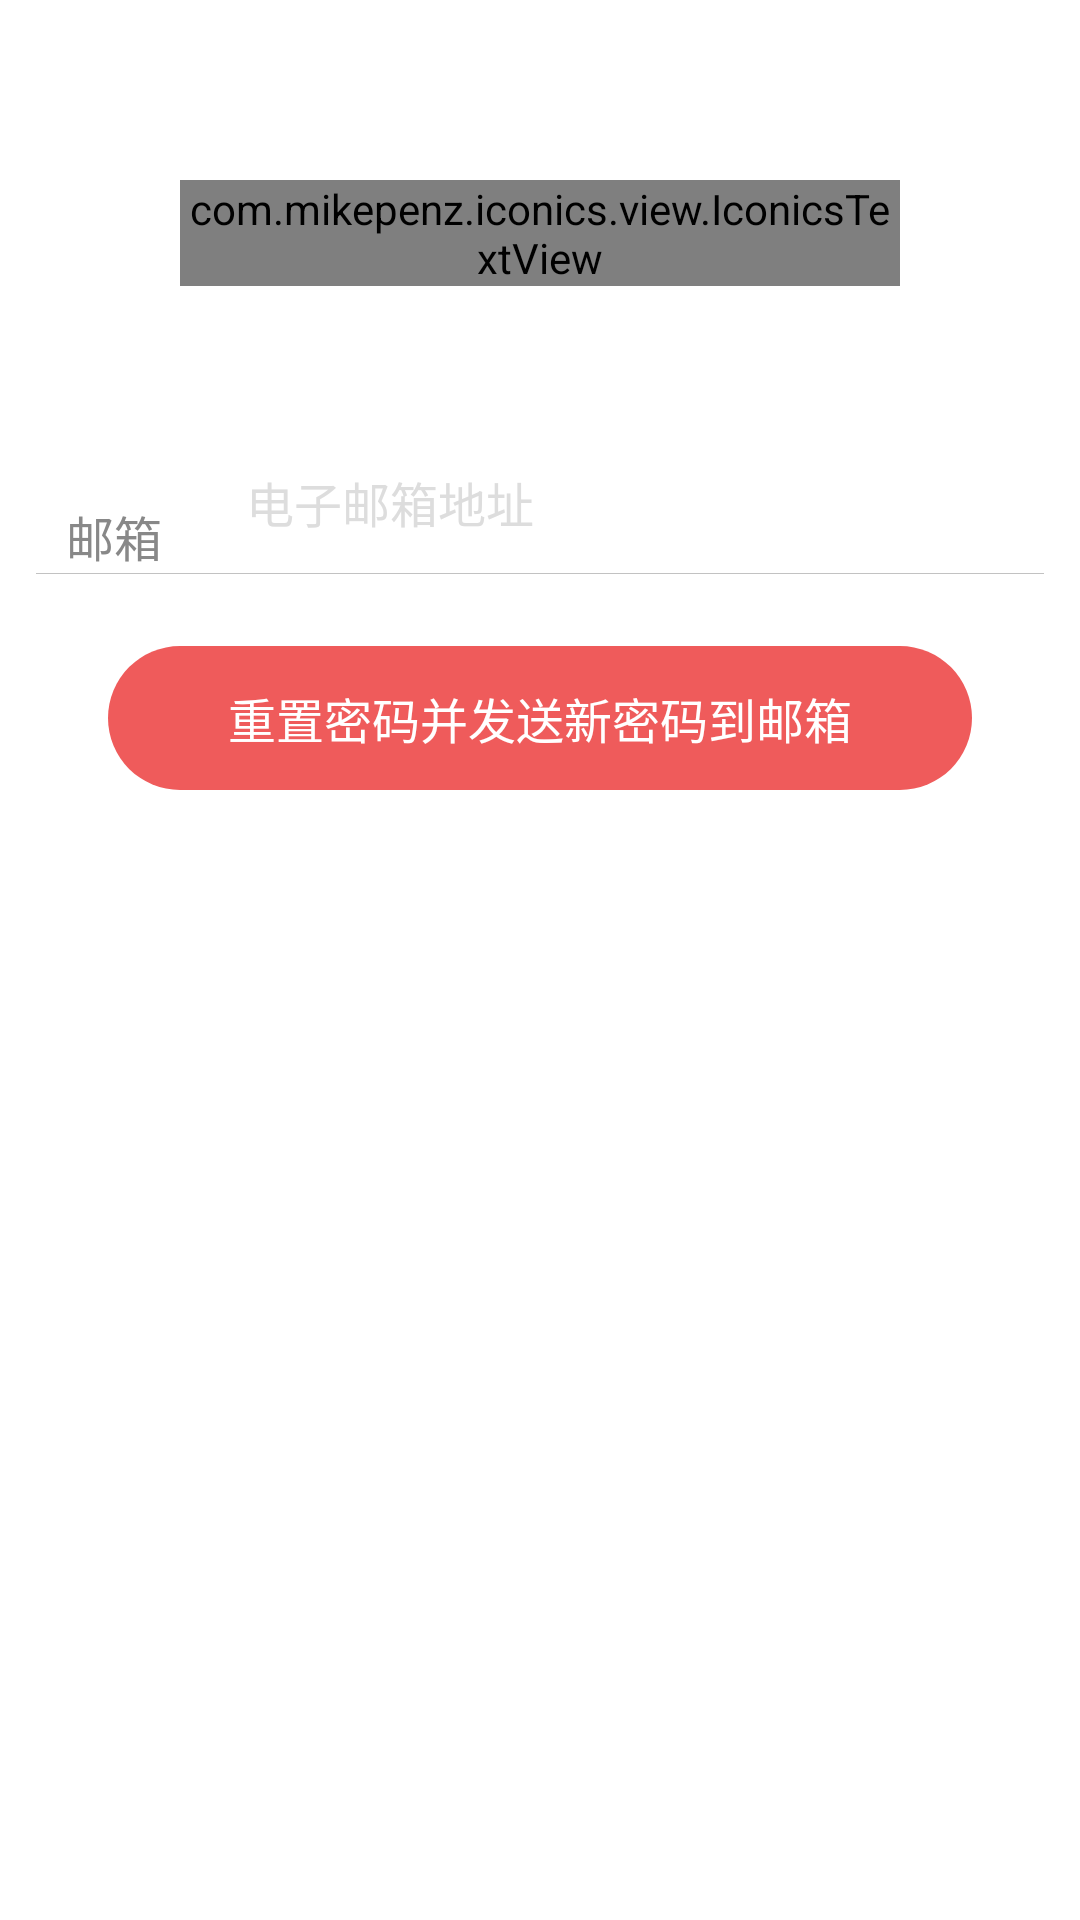

Produce the Android XML layout that renders to this screen, including the resource entries it uses.
<!-- AndroidManifest.xml: application theme AppTheme -->
<!-- res/layout/activity_reset_password.xml -->
<?xml version="1.0" encoding="utf-8"?>
<LinearLayout xmlns:android="http://schemas.android.com/apk/res/android"
    android:layout_width="match_parent"
    android:layout_height="match_parent"
    android:orientation="vertical">
    <net.boblog.boblogapp.component.TopBarLayout
        android:layout_width="match_parent"
        android:layout_height="@dimen/height_top_bar"
        android:background="@color/color_top_bar">

        <net.boblog.boblogapp.component.TopbarButton
            android:id="@+id/ic_back"
            android:text="{gmd-chevron-left}"
            android:textColor="@android:color/white"
            android:layout_width="48dp"
            android:layout_height="match_parent"
            android:background="@android:color/transparent"
            android:gravity="center"
            android:textSize="36sp"
            android:onClick="back"/>
        <View
            android:id="@+id/view_tmp"
            android:layout_width="1px"
            android:layout_height="match_parent"
            android:layout_marginBottom="8dp"
            android:layout_marginTop="8dp"
            android:layout_toRightOf="@id/ic_back"
            android:background="#55FFFFFF"/>
        <TextView
            android:layout_width="wrap_content"
            android:layout_height="match_parent"
            android:layout_marginLeft="10dp"
            android:layout_toRightOf="@id/view_tmp"
            android:gravity="center"
            android:text="找回密码"
            android:textColor="#FFF"
            android:textSize="18sp"/>
    </net.boblog.boblogapp.component.TopBarLayout>
    <RelativeLayout
        android:layout_width="match_parent"
        android:layout_height="match_parent"
        android:layout_weight="10"
        android:padding="12dp"
        android:background="#fff">
        <com.mikepenz.iconics.view.IconicsTextView
            android:id="@+id/ic_temp"
            android:text="{faw-key}"
            android:textColor="#000"
            android:layout_width="match_parent"
            android:layout_height="wrap_content"
            android:layout_margin="48dp"
            android:gravity="center_horizontal"
            android:textSize="48sp"/>
        <EditText
            android:id="@+id/et_resetPassword_email"
            android:layout_width="match_parent"
            android:layout_height="48dp"
            android:layout_below="@+id/ic_temp"
            android:gravity="center_vertical"
            android:hint="电子邮箱地址"
            android:inputType="textEmailAddress"
            android:paddingLeft="70dp"
            android:singleLine="true"
            android:textColorHint="#DDD"
            android:textSize="16sp"/>
        <TextView
            android:layout_width="wrap_content"
            android:layout_height="48dp"
            android:gravity="center_vertical"
            android:layout_marginLeft="10dp"
            android:layout_alignLeft="@+id/et_resetPassword_email"
            android:layout_alignBaseline="@+id/et_resetPassword_email"
            android:text="邮箱"
            android:textColor="#888"
            android:textSize="16sp"/>
        <Button
            android:id="@+id/btn_resetPassword_resetPassword"
            android:layout_width="match_parent"
            android:layout_height="48dp"
            android:layout_margin="24dp"
            android:layout_below="@+id/et_resetPassword_email"
            android:background="@drawable/round_button"
            android:enabled="false"
            android:clickable="true"
            android:onClick="onRestPassword"
            android:text="重置密码并发送新密码到邮箱"
            android:textColor="#fff"
            android:textSize="16dp"/>
    </RelativeLayout>
</LinearLayout>
<!-- resources referenced by this layout -->
<resources>
  <color name="color_top_bar">#e63c3c</color>
  <!-- drawable round_button (drawable) -->
  <?xml version="1.0" encoding="utf-8"?>
  <selector xmlns:android="http://schemas.android.com/apk/res/android">
      <item android:state_pressed="true">
          <shape>
              <corners android:radius="48dp"/>
              <solid android:color="@color/color_btn_dark"/>
          </shape>
      </item>
      <item android:state_pressed="false">
          <shape>
              <corners android:radius="48dp"/>
              <solid android:color="@color/color_btn_normal"/>
          </shape>
      </item>
  </selector>
  <style name="AppTheme" parent="android:Theme.Light.NoTitleBar">
          
          <item name="android:editTextBackground">@drawable/edittext</item>
          <item name="android:windowAnimationStyle">@style/activityAnimation</item>
          <item name="android:textColorPrimaryInverse">@android:color/primary_text_light</item>
      </style>
  <color name="color_btn_dark">#ee4c4c</color>
  <color name="color_btn_normal">#ef5b5b</color>
  <!-- drawable edittext (drawable) -->
  <?xml version="1.0" encoding="utf-8"?>
  <selector xmlns:android="http://schemas.android.com/apk/res/android">
      <item android:state_focused="true">
          <inset
              android:insetTop="-2px"
              android:insetLeft="-2px"
              android:insetRight="-2px">
              <shape>
                  <stroke
                      android:width="1px"
                      android:color="@color/color_border_red"/>
                  <solid android:color="@android:color/transparent" />
              </shape>
          </inset>
      </item>
      <item android:state_focused="false">
          <inset
              android:insetTop="-2px"
              android:insetLeft="-2px"
              android:insetRight="-2px">
              <shape>
                  <stroke
                      android:width="1px"
                      android:color="@color/color_border_gray"/>
                  <solid android:color="@android:color/transparent" />
              </shape>
          </inset>
      </item>
  </selector>
  <style name="activityAnimation" parent="@android:style/Animation.Activity">
          <item name="android:activityOpenEnterAnimation">@anim/in_from_right</item>
          <item name="android:activityOpenExitAnimation">@anim/out_from_left</item>
          <item name="android:activityCloseEnterAnimation">@anim/in_from_left</item>
          <item name="android:activityCloseExitAnimation">@anim/out_from_right</item>
      </style>
  <color name="color_border_red">#d20000</color>
  <color name="color_border_gray">#c2c2c2</color>
</resources>
